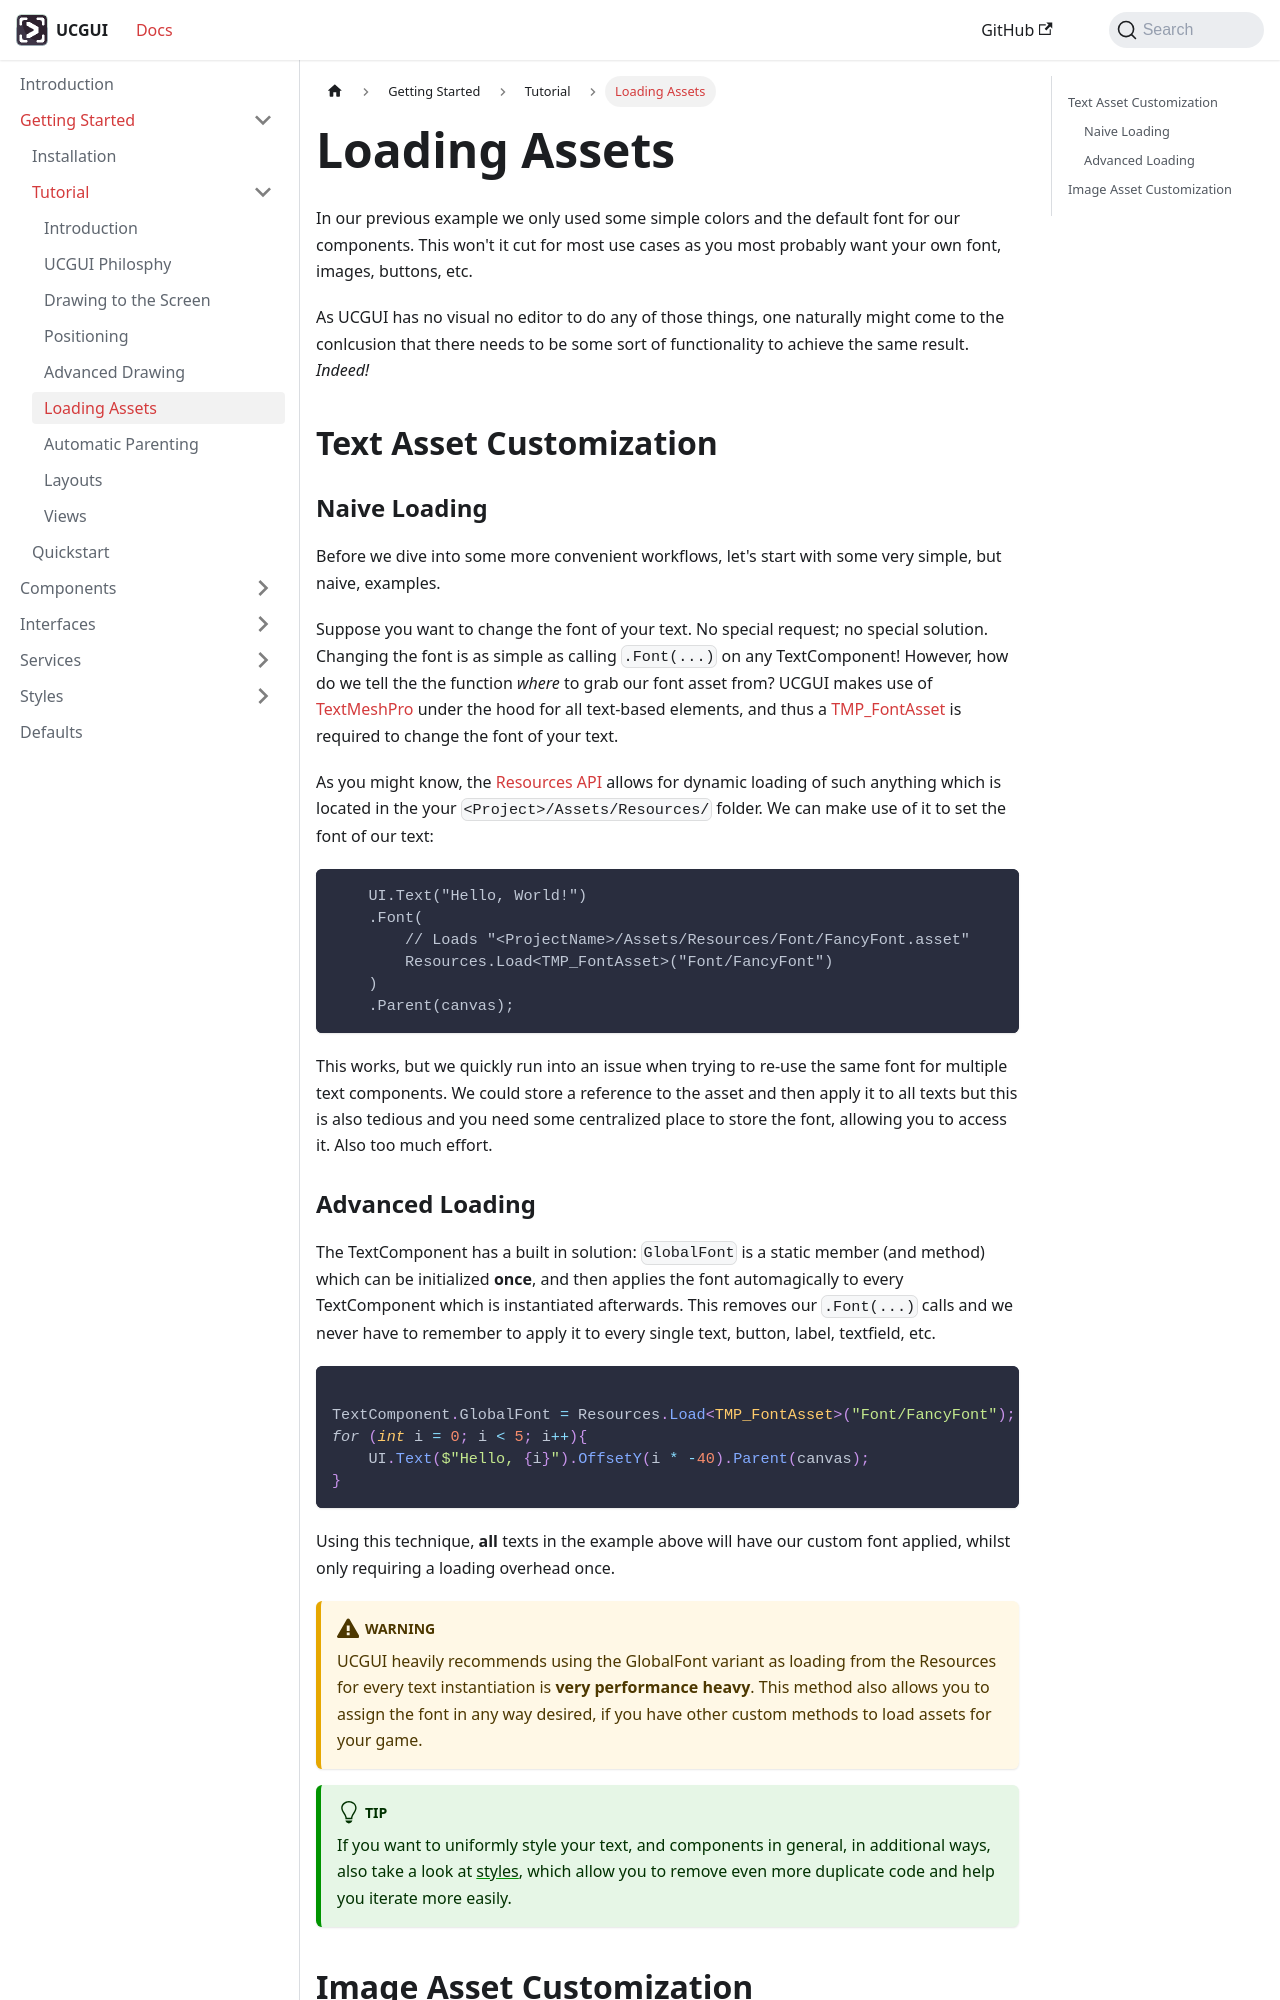

repository: GiorgioKalmund/ucgui-docs · page: docs/getting-started/tutorial/tutorial-loading.html · generator: docusaurus

---
sidebar_position: 6
title: Loading Assets
---

In our previous example we only used some simple colors and the default font
for our components. 
This won't it cut for most use cases as you most probably want your own font, images, buttons, etc.

As UCGUI has no visual no editor to do any of those things, one naturally might
come to the conlcusion that there needs to be some sort of functionality
to achieve the same result. _Indeed!_ 

## Text Asset Customization

### Naive Loading

Before we dive into some more convenient workflows, let's start with some very simple,
but naive, examples.

Suppose you want to change the font of your text. No special request; no special solution.
Changing the font is as simple as calling `.Font(...)` on any TextComponent! 
However, how do we tell the the function _where_ to grab our font asset from? UCGUI makes
use of [TextMeshPro](https://docs.unity3d.com/Packages/com.unity.textmeshpro@2.1/manual/index.html) under the hood for all text-based elements, and thus a [TMP_FontAsset](https://docs.unity3d.com/Packages/com.unity.textmeshpro@2.0/api/TMPro.TMP_FontAsset.html) 
is required to change the font of your text. 

As you might know, the [Resources API](https://docs.unity3d.com/6000.3/Documentation/ScriptReference/Resources.html) allows for dynamic loading of such anything which is located
in the your `<Project>/Assets/Resources/` folder. We can make use of it to set the font of 
our text:

```chsarp
    UI.Text("Hello, World!")
    .Font(
        // Loads "<ProjectName>/Assets/Resources/Font/FancyFont.asset"
        Resources.Load<TMP_FontAsset>("Font/FancyFont")
    )
    .Parent(canvas);
```

This works, but we quickly run into an issue when trying to re-use the same font for multiple text components.
We could store a reference to the asset and then apply it to all texts but this is also tedious and you need some centralized
place to store the font, allowing you to access it. Also too much effort.
